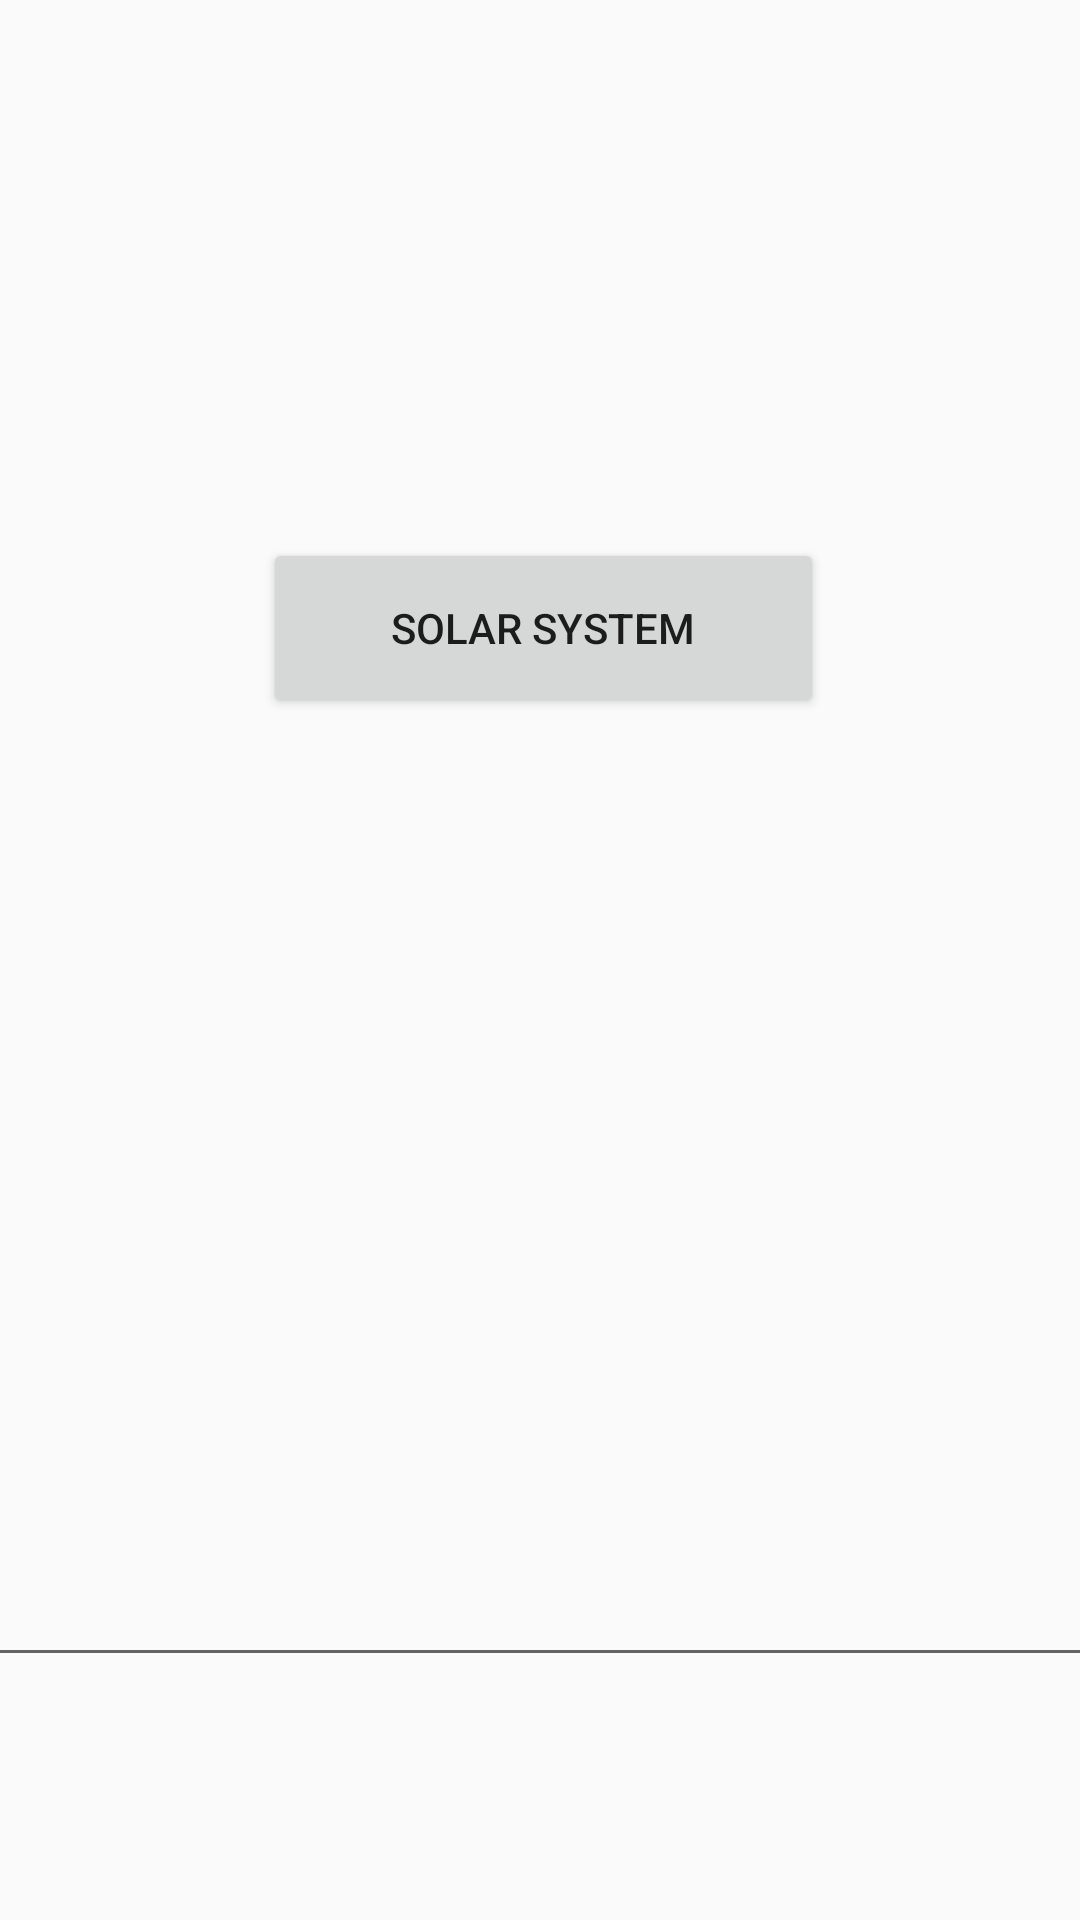

Reconstruct the res/layout file that produces this screen, plus the resources it refers to.
<!-- AndroidManifest.xml: application theme Theme.Multpage -->
<!-- res/layout/activity_main.xml -->
<?xml version="1.0" encoding="utf-8"?>
<android.support.constraint.ConstraintLayout xmlns:android="http://schemas.android.com/apk/res/android"
    xmlns:app="http://schemas.android.com/apk/res-auto"
    xmlns:tools="http://schemas.android.com/tools"
    android:layout_width="match_parent"
    android:layout_height="match_parent"
    tools:context=".MainActivity">

    <Button
        android:id="@+id/button"
        android:layout_width="187dp"
        android:layout_height="60dp"
        android:layout_marginStart="154dp"
        android:layout_marginEnd="157dp"
        android:text="Solar system"
        app:layout_constraintBottom_toBottomOf="parent"
        app:layout_constraintEnd_toEndOf="parent"
        app:layout_constraintHorizontal_bias="0.482"
        app:layout_constraintStart_toStartOf="parent"
        app:layout_constraintTop_toTopOf="parent"
        app:layout_constraintVertical_bias="0.309" />

    <EditText
        android:id="@+id/editTextTextPersonName"
        android:layout_width="420dp"
        android:layout_height="61dp"
        android:ems="10"
        android:inputType="textPersonName"
        app:layout_constraintBottom_toBottomOf="parent"
        app:layout_constraintEnd_toEndOf="parent"
        app:layout_constraintHorizontal_bias="0.497"
        app:layout_constraintStart_toStartOf="parent"
        app:layout_constraintTop_toTopOf="parent"
        app:layout_constraintVertical_bias="0.86" />

</android.support.constraint.ConstraintLayout>
<!-- resources referenced by this layout -->
<resources>
  <style name="Theme.Multpage" parent="Theme.AppCompat.Light.DarkActionBar">
          
          <item name="colorPrimary">@color/purple_500</item>
          <item name="colorPrimaryDark">@color/purple_700</item>
          <item name="colorAccent">@color/teal_200</item>
          
      </style>
  <!-- not gathered from this repository: default colours our renderer supplied (Android Studio template values) -->
  <color name="purple_500">#FF6200EE</color>
  <color name="purple_700">#FF3700B3</color>
  <color name="teal_200">#FF03DAC5</color>
</resources>
